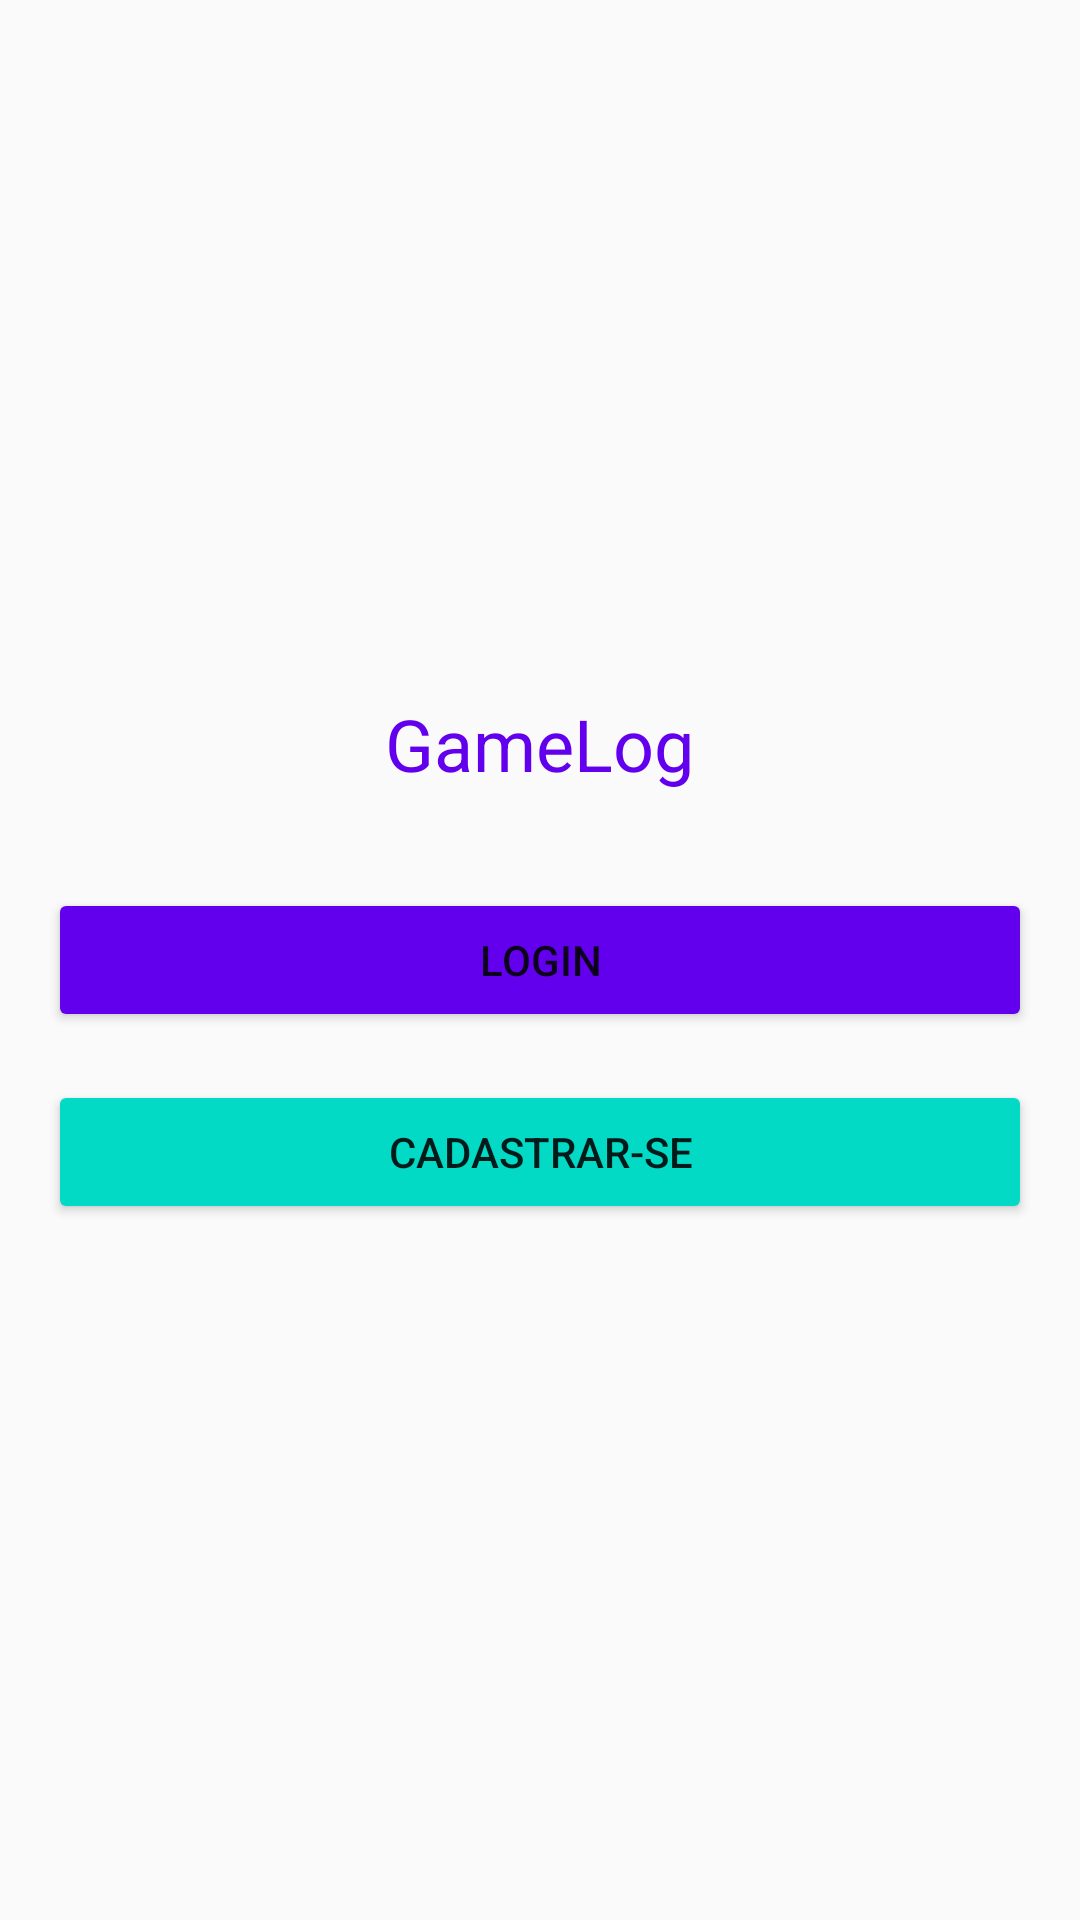

Produce the Android XML layout that renders to this screen, including the resource entries it uses.
<!-- AndroidManifest.xml: activity theme Theme.GameLog -->
<!-- res/layout/activity_main.xml -->
<?xml version="1.0" encoding="utf-8"?>
<LinearLayout xmlns:android="http://schemas.android.com/apk/res/android"
    android:layout_width="match_parent"
    android:layout_height="match_parent"
    android:orientation="vertical"
    android:gravity="center"
    android:padding="16dp"
    android:background="@color/background">

    <TextView
        android:layout_width="wrap_content"
        android:layout_height="wrap_content"
        android:text="GameLog"
        android:textSize="24sp"
        android:textColor="@color/primary"
        android:layout_marginBottom="32dp"/>

    <Button
        android:id="@+id/btnLogin"
        android:layout_width="match_parent"
        android:layout_height="wrap_content"
        android:text="Login"
        android:layout_marginBottom="16dp"
        android:backgroundTint="@color/primary"/>

    <Button
        android:id="@+id/btnSignUp"
        android:layout_width="match_parent"
        android:layout_height="wrap_content"
        android:text="Cadastrar-se"
        android:backgroundTint="@color/secondary"/>
</LinearLayout>
<!-- resources referenced by this layout -->
<resources>
  <color name="background">#FAFAFA</color>
  <color name="primary">#6200EE</color>
  <color name="secondary">#03DAC6</color>
  <style name="Theme.GameLog" parent="Theme.MaterialComponents.DayNight.NoActionBar">
          
          <item name="colorPrimary">@color/purple_500</item>
          <item name="colorPrimaryDark">@color/purple_700</item>
          <item name="colorAccent">@color/teal_200</item>
      </style>
  <color name="purple_500">#6200EE</color>
  <color name="purple_700">#3700B3</color>
  <color name="teal_200">#03DAC5</color>
</resources>
